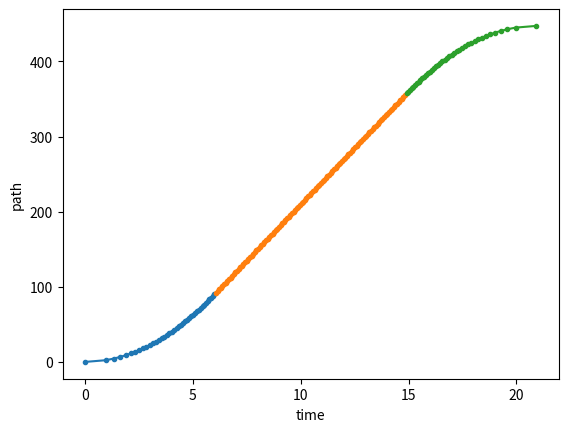
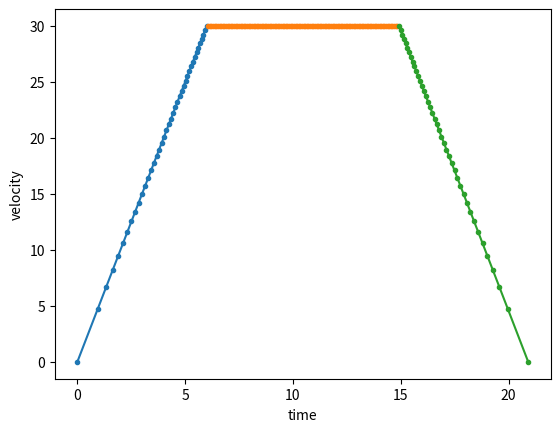
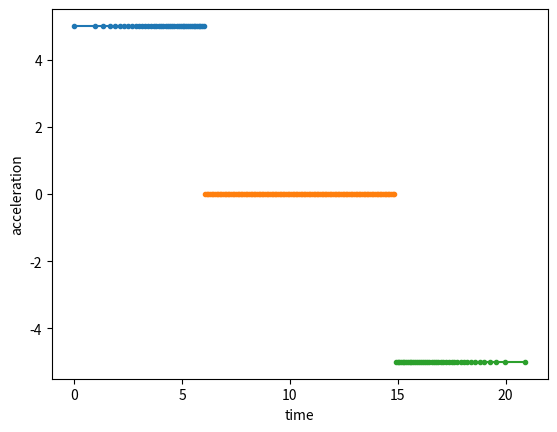

Python code for these plots, in order:
# %% importing
import numpy as np
import matplotlib.pyplot as plt


MAX_A = 5
MAX_V = 30


class Trajectory:

    def __init__(self, path):
        self.path = path
        self.path_cumsum = self._get_path_cumsum()
        self.t_vectors = []
        self.s_vectors = []
        self.v_vectors = []
        self.a_vectors = []

    def calculate(self):
        path_length = self._get_path_cumulative_length()
        if path_length > MAX_V ** 2 / MAX_A:  ## this is a trapezoid profile
            self._calculate_trapezoid_profile(path_length)
        else:
            self._calculate_triangle_profile(path_length)
        self._plot_path()

        return self.time_array, self.theta_array_mod, self.v_array, self.a_array

    def _plot_path(self):
        plt.figure()
        for t_vec, s_vec in zip(self.t_vectors, self.s_vectors):
            plt.plot(t_vec, s_vec, '.-')
        plt.xlabel('time')
        plt.ylabel('path')

        plt.figure()
        for t_vec, v_vec in zip(self.t_vectors, self.v_vectors):
            plt.plot(t_vec, v_vec, '.-')
        plt.xlabel('time')
        plt.ylabel('velocity')

        plt.figure()
        for t_vec, a_vec in zip(self.t_vectors, self.a_vectors):
            plt.plot(t_vec, a_vec, '.-')
        plt.xlabel('time')
        plt.ylabel('acceleration')
        plt.show()

    def _calculate_trapezoid_profile(self, path_length):
        ## time DURATIONs of the ramp (=t1) and the plateau (=t2)
        t1 = MAX_V / MAX_A
        t2 = path_length / MAX_V - t1

        ## the theoretic path transitions
        s_way_points = np.cumsum(np.array([t1 * MAX_V / 2, t2 * MAX_V, t1 / 2 * MAX_V]))

        ## path points at each velocity segment (ramp up, plateau, ramp down)
        self.s_vectors.append(self.path_cumsum[self.path_cumsum <= s_way_points[0]])
        self.s_vectors.append(self.path_cumsum[(self.path_cumsum > s_way_points[0]) & (self.path_cumsum <= s_way_points[1])])
        self.s_vectors.append(self.path_cumsum[(self.path_cumsum > s_way_points[1]) & (self.path_cumsum <= s_way_points[2])])
        self.theta_array_mod = np.concatenate(self.s_vectors)

        ## time stamps for each path segment
        self.t_vectors.append(np.sqrt(2 * self.s_vectors[0] / MAX_A))
        self.t_vectors.append((self.s_vectors[1] - s_way_points[0]) / MAX_V + t1)
        self.t_vectors.append(t1 - np.sqrt(4 * t1 ** 2 - 8 * (self.s_vectors[2] - s_way_points[1]) / MAX_A) / 2 + (t1 + t2))
        self.time_array = np.concatenate(self.t_vectors)

        ## velocity stamps for each path segment
        self.v_vectors.append(self.t_vectors[0] * MAX_A)
        self.v_vectors.append(np.repeat(MAX_V, self.t_vectors[1].shape))
        self.v_vectors.append(MAX_V - (self.t_vectors[2] - (t1 + t2)) * MAX_A)
        self.v_array = np.concatenate(self.v_vectors)

        ## acceleration stamps ofr each path semgent
        self.a_vectors.append(np.repeat(MAX_A, self.t_vectors[0].shape))
        self.a_vectors.append(np.zeros_like(self.t_vectors[1]))
        self.a_vectors.append(np.repeat(-MAX_A, self.t_vectors[2].shape))
        self.a_array = np.concatenate(self.a_vectors)

    def _calculate_triangle_profile(self, path_length):
        t1 = np.sqrt(path_length / MAX_A)
        s_way_points = np.cumsum(np.array([t1 ** 2 * MAX_A / 2, t1 ** 2 * MAX_A / 2]))

        ## path points at each velocity segment (ramp up, plateau, ramp down)
        self.s_vectors.append(self.path_cumsum[self.path_cumsum <= s_way_points[0]])
        self.s_vectors.append(self.path_cumsum[(self.path_cumsum > s_way_points[0])])
        self.theta_array_mod = np.concatenate(self.s_vectors)

        ## time stamps for each path segment
        self.t_vectors.append(np.sqrt(2 * self.s_vectors[0] / MAX_A))
        # t2_vec=t1-np.sqrt(2*s2_vec/MAX_A)
        self.t_vectors.append(t1 - np.sqrt(4 * t1 ** 2 - 8 * (self.s_vectors[1] - s_way_points[0]) / MAX_A) / 2 + t1)

        self.time_array = np.concatenate(self.t_vectors)

        ## velocity stamps for each path segment
        self.v_vectors.append(self.t_vectors[0] * MAX_A)
        self.v_vectors.append(self.v_vectors[0][-1] - (self.t_vectors[1] - t1) * MAX_A)
        self.v_array = np.concatenate(self.v_vectors)

        ## acceleration stamps ofr each path semgent
        self.a_vectors.append(np.repeat(MAX_A, self.t_vectors[0].shape))
        self.a_vectors.append(np.repeat(-MAX_A, self.t_vectors[1].shape))
        self.a_array = np.concatenate(self.a_vectors)

    def _get_path_cumsum(self):
        return np.concatenate((np.zeros(1), np.cumsum((np.linalg.norm(np.diff(self.path, axis=0), axis=1)))))

    def _get_path_cumulative_length(self):
        return self.path_cumsum[-1]


if __name__ == "__main__":
    # theta_array=np.random.random((200,2))
    # ind_sort=np.argsort(theta_array[:,0])
    # theta_array2=theta_array[ind_sort,]
    MAX_A = 5  # in rad/sec^2
    MAX_V = 30  # in rad/sec


    a1 = np.linspace(0, 200, 200)
    a2 = a1 * 2
    theta_array = np.column_stack((a1, a2))
    traj = Trajectory(theta_array)
    traj.calculate()
